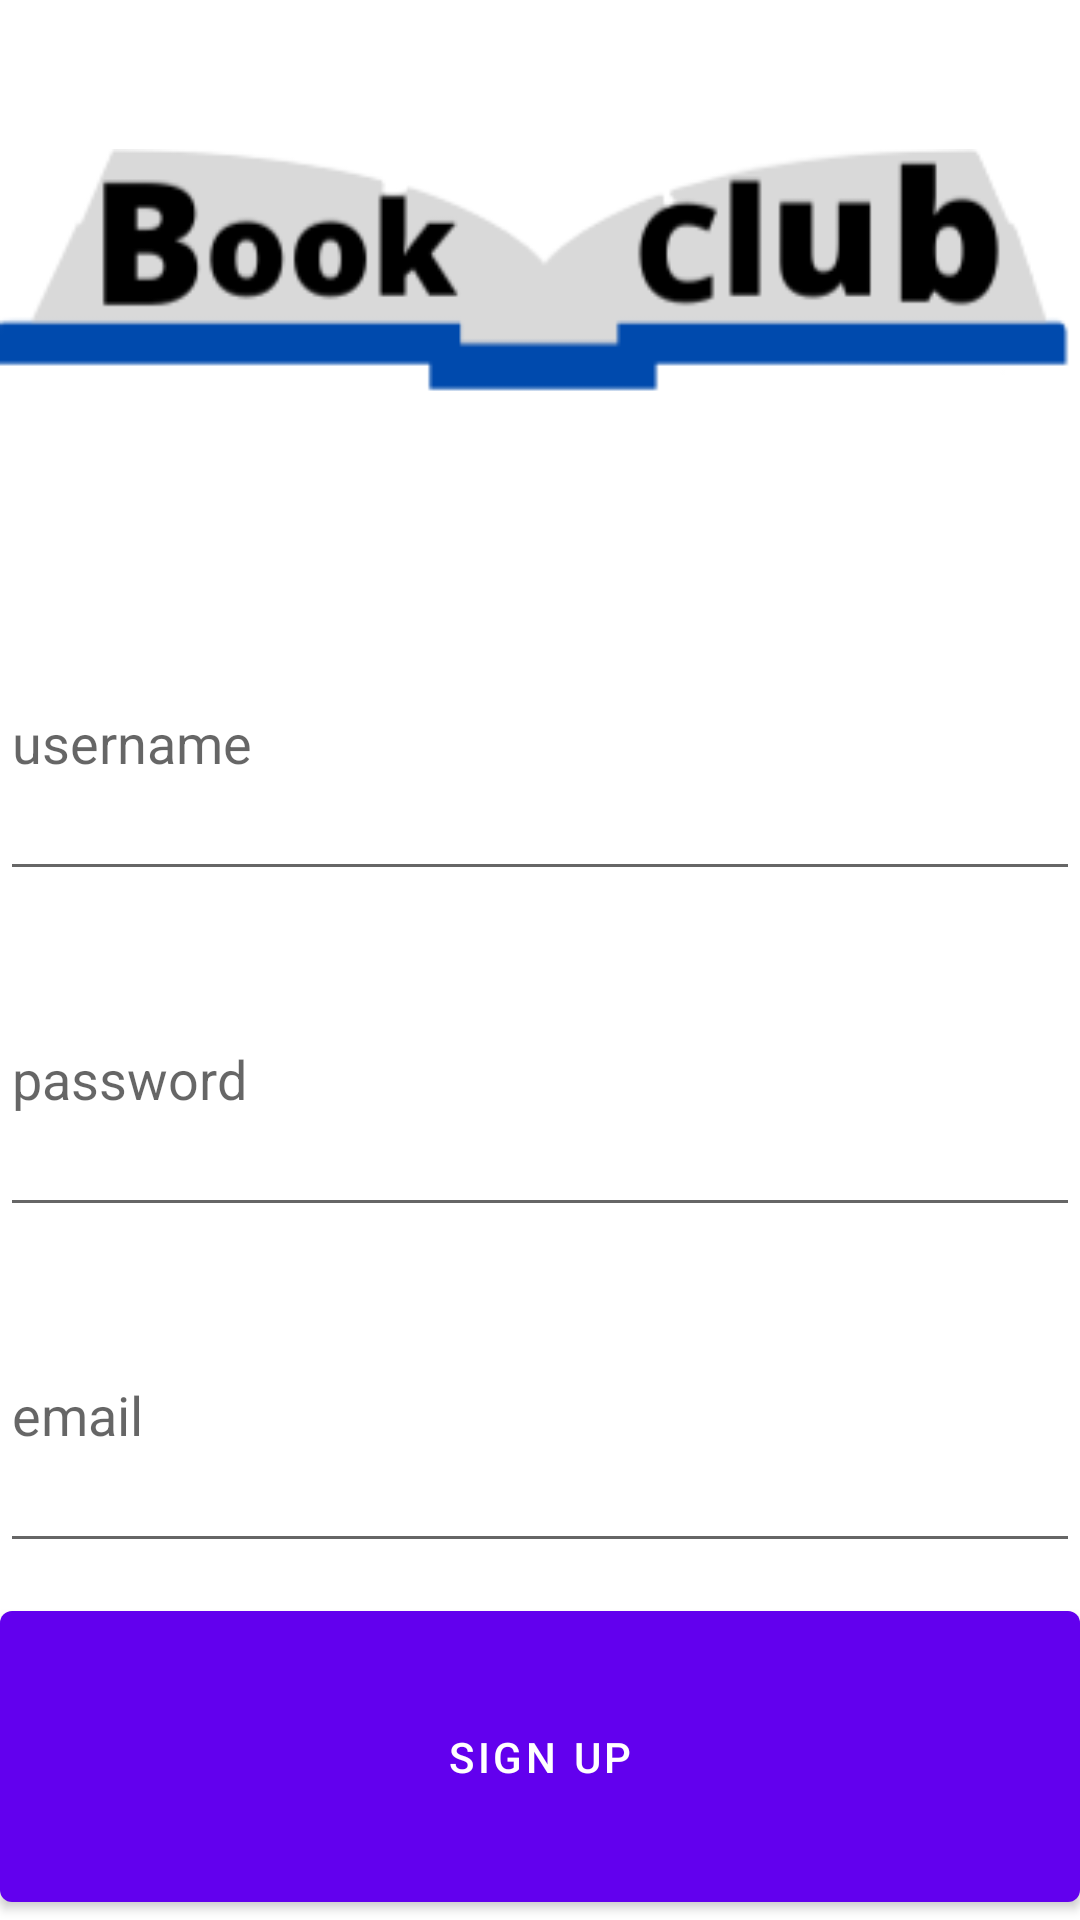

Write the Android layout XML for this screen, with the resource values it uses.
<!-- AndroidManifest.xml: application theme Theme.BookClub -->
<!-- res/layout/activity_register.xml -->
<?xml version="1.0" encoding="utf-8"?>
<LinearLayout
    xmlns:android="http://schemas.android.com/apk/res/android"
    xmlns:app="http://schemas.android.com/apk/res-auto"
    xmlns:tools="http://schemas.android.com/tools"
    android:layout_width="match_parent"
    android:layout_height="wrap_content"
    android:layout_margin="16dp"
    android:orientation="vertical"
    tools:context=".RegisterActivity">

    <ImageView
        android:layout_width="match_parent"
        android:layout_marginTop="25dp"
        android:layout_height="140dp"
        android:src="@drawable/bc_logo"
        android:layout_gravity="center"/>
    <EditText
        android:id="@+id/etUsername"
        android:layout_marginTop="30dp"
        android:layout_width="match_parent"
        android:layout_height="wrap_content"
        android:layout_weight="1"
        android:ems="10"
        android:hint="username"
        android:inputType="text"/>
    <EditText
        android:id="@+id/etPassword"
        android:layout_marginTop="10dp"
        android:layout_width="match_parent"
        android:layout_height="wrap_content"
        android:layout_weight="1"
        android:ems="10"
        android:hint="password"
        android:inputType="textPassword" />

    <EditText
        android:id="@+id/etEmail"
        android:layout_marginTop="10dp"
        android:layout_width="match_parent"
        android:layout_height="wrap_content"
        android:layout_weight="1"
        android:ems="10"
        android:hint="email"
        android:inputType="textEmailAddress" />

    <Button
        android:id="@+id/btnSignUp2"
        android:layout_marginTop="10dp"
        android:layout_width="match_parent"
        android:layout_height="wrap_content"
        android:layout_weight="1"
        android:text="Sign Up"/>

</LinearLayout>
<!-- resources referenced by this layout -->
<resources>
  <!-- drawable bc_logo: png bitmap (drawable, 10636 bytes) -->
  <style name="Theme.BookClub" parent="Theme.MaterialComponents.DayNight.NoActionBar">
          
          <item name="colorPrimary">@color/purple_500</item>
          <item name="colorPrimaryVariant">@color/purple_700</item>
          <item name="colorOnPrimary">@color/white</item>
          
          <item name="colorSecondary">@color/teal_200</item>
          <item name="colorSecondaryVariant">@color/teal_700</item>
          <item name="colorOnSecondary">@color/black</item>
          
          <item name="android:statusBarColor" tools:targetApi="l">?attr/colorPrimaryVariant</item>
          
      </style>
  <!-- not gathered from this repository: default colours our renderer supplied (Android Studio template values) -->
  <color name="purple_500">#FF6200EE</color>
  <color name="purple_700">#FF3700B3</color>
  <color name="teal_200">#FF03DAC5</color>
  <color name="teal_700">#FF018786</color>
  <color name="black">#FF000000</color>
  <color name="white">#FFFFFFFF</color>
</resources>
